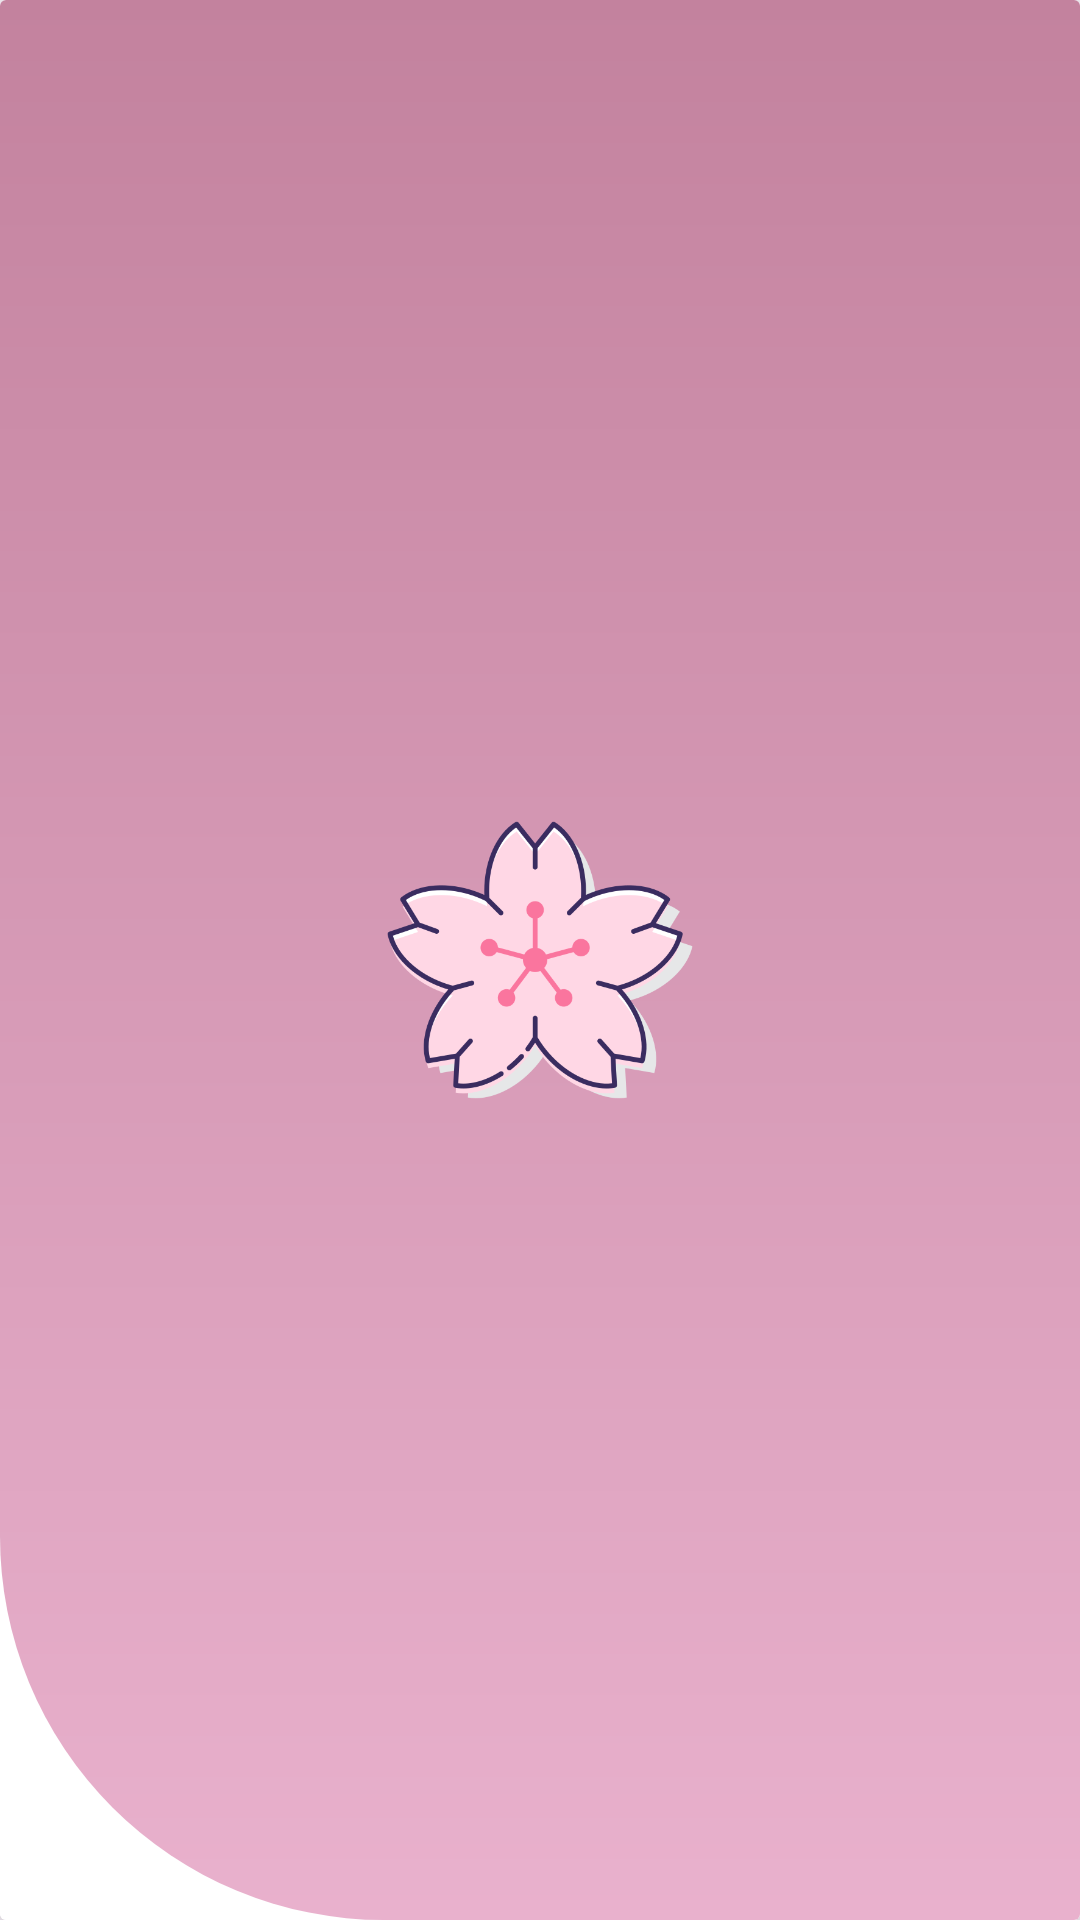

Here is an Android app screen rendered from its layout file. Give the layout XML and the strings, colors and styles it references.
<!-- AndroidManifest.xml: application theme Theme.UTS_PPAB -->
<!-- res/layout/layout_header.xml -->
<?xml version="1.0" encoding="utf-8"?>
<androidx.cardview.widget.CardView xmlns:android="http://schemas.android.com/apk/res/android"
    xmlns:app="http://schemas.android.com/apk/res-auto"
    xmlns:tools="http://schemas.android.com/tools"
    android:layout_width="match_parent"
    android:layout_height="match_parent"
    android:layout_gravity="center"
    app:cardBackgroundColor="@android:color/white"
    app:cardElevation="16dp">


    <androidx.constraintlayout.widget.ConstraintLayout
        android:layout_width="match_parent"
        android:layout_height="match_parent"
        android:background="@android:color/white">

        <View
            android:id="@+id/view"
            android:layout_width="match_parent"
            android:layout_height="match_parent"
            android:background="@drawable/header" />

        <ImageView
            android:id="@+id/imageView"
            android:layout_width="0dp"
            android:layout_height="0dp"
            android:layout_marginStart="128dp"
            android:layout_marginTop="32dp"
            android:layout_marginEnd="128dp"
            android:layout_marginBottom="32dp"
            android:src="@drawable/sakura_flower"
            app:layout_constraintBottom_toBottomOf="parent"
            app:layout_constraintEnd_toEndOf="parent"
            app:layout_constraintHorizontal_bias="1.0"
            app:layout_constraintStart_toStartOf="@+id/view"
            app:layout_constraintTop_toTopOf="@+id/view" />

    </androidx.constraintlayout.widget.ConstraintLayout>

</androidx.cardview.widget.CardView>
<!-- resources referenced by this layout -->
<resources>
  <!-- drawable header (drawable) -->
  <?xml version="1.0" encoding="utf-8"?>
  <shape xmlns:android="http://schemas.android.com/apk/res/android">
      <corners
          android:bottomLeftRadius="128dp"
          />
      <gradient
          android:startColor="#c3829e"
          android:endColor="#e9b1cd"
          android:type="linear"
          android:angle="270"
          />
  </shape>
  <!-- drawable sakura_flower: png bitmap (drawable-nodpi, 38060 bytes) -->
  <style name="Theme.UTS_PPAB" parent="Base.Theme.UTS_PPAB" />
  <style name="Base.Theme.UTS_PPAB" parent="Theme.Material3.DayNight.NoActionBar">
          <item name="android:statusBarColor">#c3829e</item>
      </style>
</resources>
